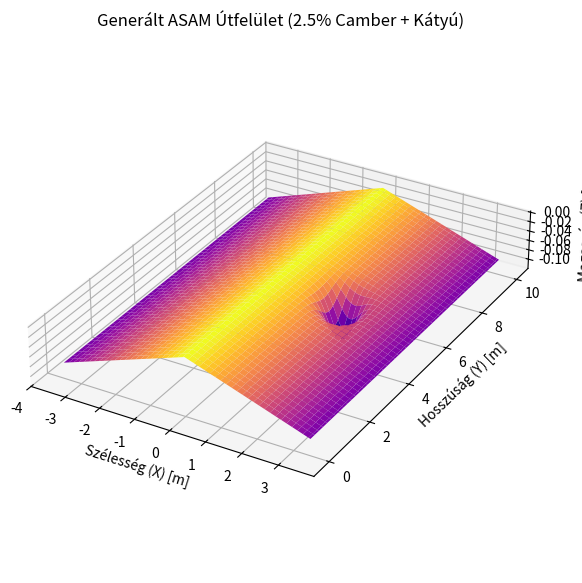

This chart was generated by the following Python code: (Note: this script raises an exception after producing the figure.)
import numpy as np
import matplotlib.pyplot as plt

# 1. PÁLYA PARAMÉTEREK (7x10 méteres csempe)
hossz = 10.0     
szelesseg = 7.0   
felbontas = 0.05  

x = np.arange(-szelesseg/2, szelesseg/2, felbontas)
y = np.arange(0, hossz, felbontas)
X, Y = np.meshgrid(x, y)

# 2. Camber - 2.5%
Z_camber = -np.abs(X) * 0.025

# 3. KÁTYÚ GENERÁLÁSA 
katyu_x = 1.5         
katyu_y = 5.0         
katyu_melyseg = 0.08  
katyu_sugar_x = 0.4   
katyu_sugar_y = 0.6   

Z_katyu = -katyu_melyseg * np.exp(-(((X - katyu_x)**2 / katyu_sugar_x**2) + ((Y - katyu_y)**2 / katyu_sugar_y**2)))

Z_total = Z_camber + Z_katyu

print("Út mátrix legenerálva! A 3D modell betöltése...")

fig, ax = plt.subplots(subplot_kw={"projection": "3d"}, figsize=(10, 7))

surf = ax.plot_surface(X, Y, Z_total, cmap='plasma', edgecolor='none')

ax.set_title('Generált ASAM Útfelület (2.5% Camber + Kátyú)')
ax.set_xlabel('Szélesség (X) [m]')
ax.set_ylabel('Hosszúság (Y) [m]')
ax.set_zlabel('Magasság (Z) [m]')

ax.set_box_aspect((szelesseg, hossz, 1.5)) 

plt.show()

# 4. EXPORTÁLÁS OpenCRG (.crg) ASCII FORMÁTUMBA
import os
print("CRG fájl generálása tiszta Pythonnal...")

aktualis_mappa = os.path.dirname(os.path.abspath(__file__))

fajlnev = os.path.join(aktualis_mappa, 'ut_katyuval_01.crg')

u_meret = Z_total.shape[0]  
v_meret = Z_total.shape[1]  

with open(fajlnev, 'w') as f:
    # 1. OpenCRG Fejléc (Header) megírása
    f.write("*CRG DEF\n")
    f.write(f"$ B UB {0.0:.6f}\n")                     # Pálya kezdete (U)
    f.write(f"$ B UE {hossz:.6f}\n")                   # Pálya vége (U)
    f.write(f"$ B UI {felbontas:.6f}\n")               # Lépésköz hosszában (U)
    f.write(f"$ B VMIN {-szelesseg / 2.0:.6f}\n")      # Bal szél (V)
    f.write(f"$ B VMAX {szelesseg / 2.0:.6f}\n")       # Jobb szél (V)
    f.write(f"$ B VI {felbontas:.6f}\n")               # Lépésköz keresztben (V)
    f.write("*CRG DATA\n")
    
    # 2. A Magassági (Z) értékek kiírása
    # A szabvány szerint: rögzítjük az U-t, végigmegyünk a V-n, majd ugrunk a következő U-ra.
    for i in range(u_meret):
        # Egy sor (egy U pozícióhoz tartozó összes V érték) kiválasztása
        sor_ertekek = Z_total[i, :]
        # Szöveggé alakítjuk 6 tizedesjegy pontossággal, szóközzel elválasztva
        sor_szoveg = " ".join([f"{z:.6f}" for z in sor_ertekek])
        f.write(sor_szoveg + "\n")

print(f"A '{fajlnev}' sikeresen elmentve a mappádba!")
